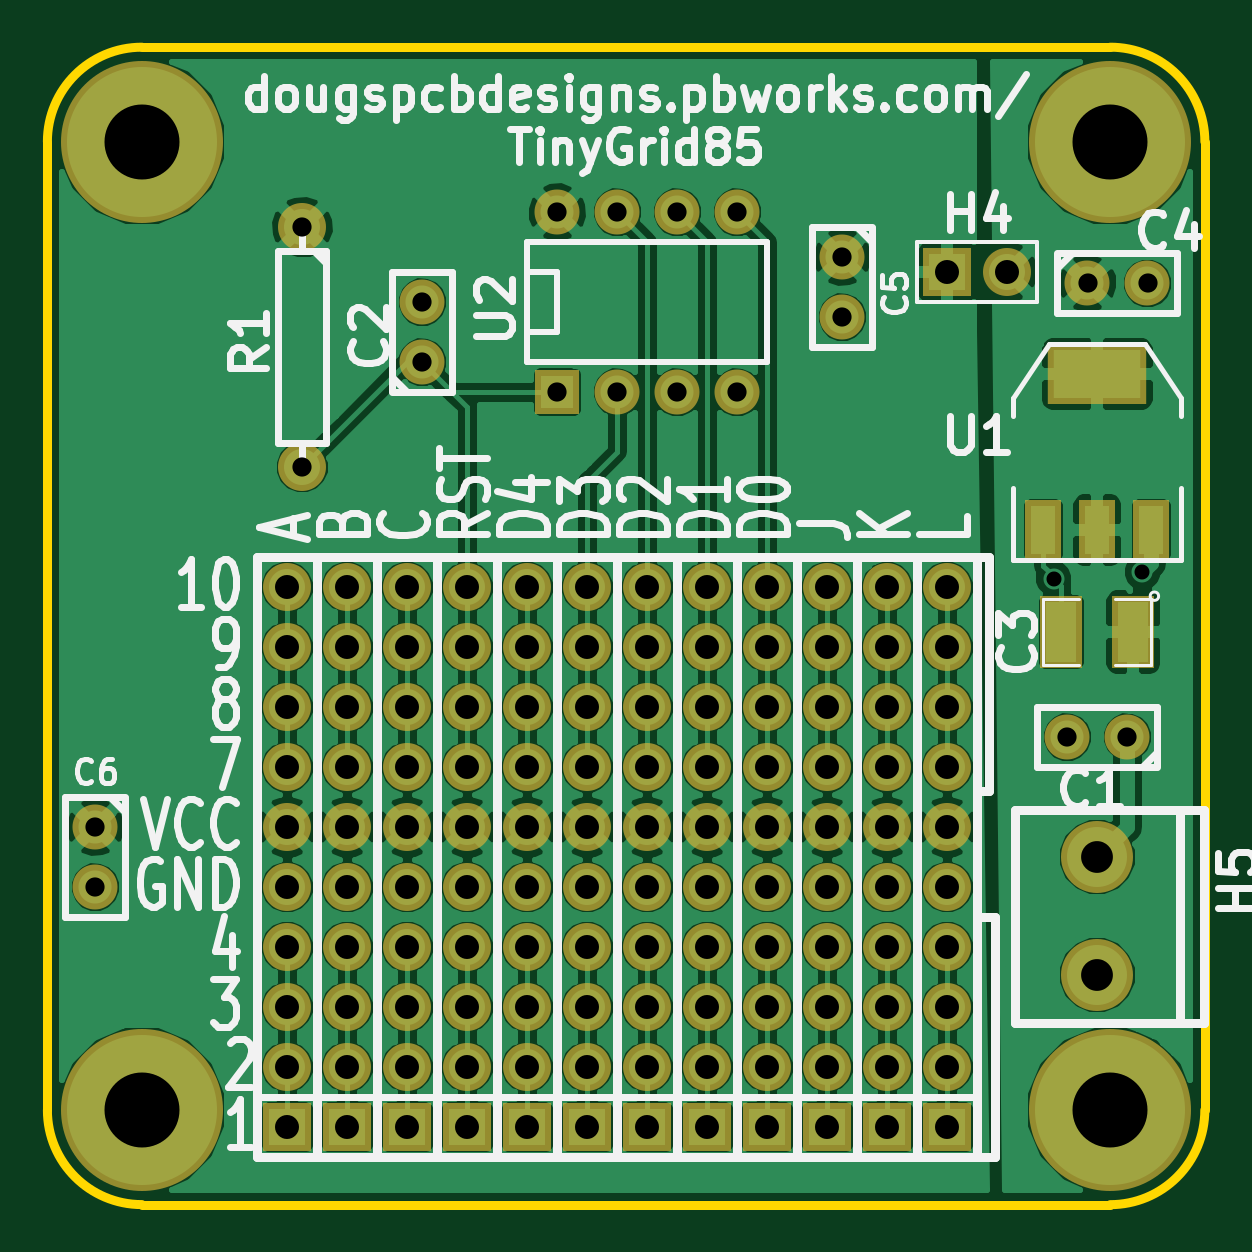
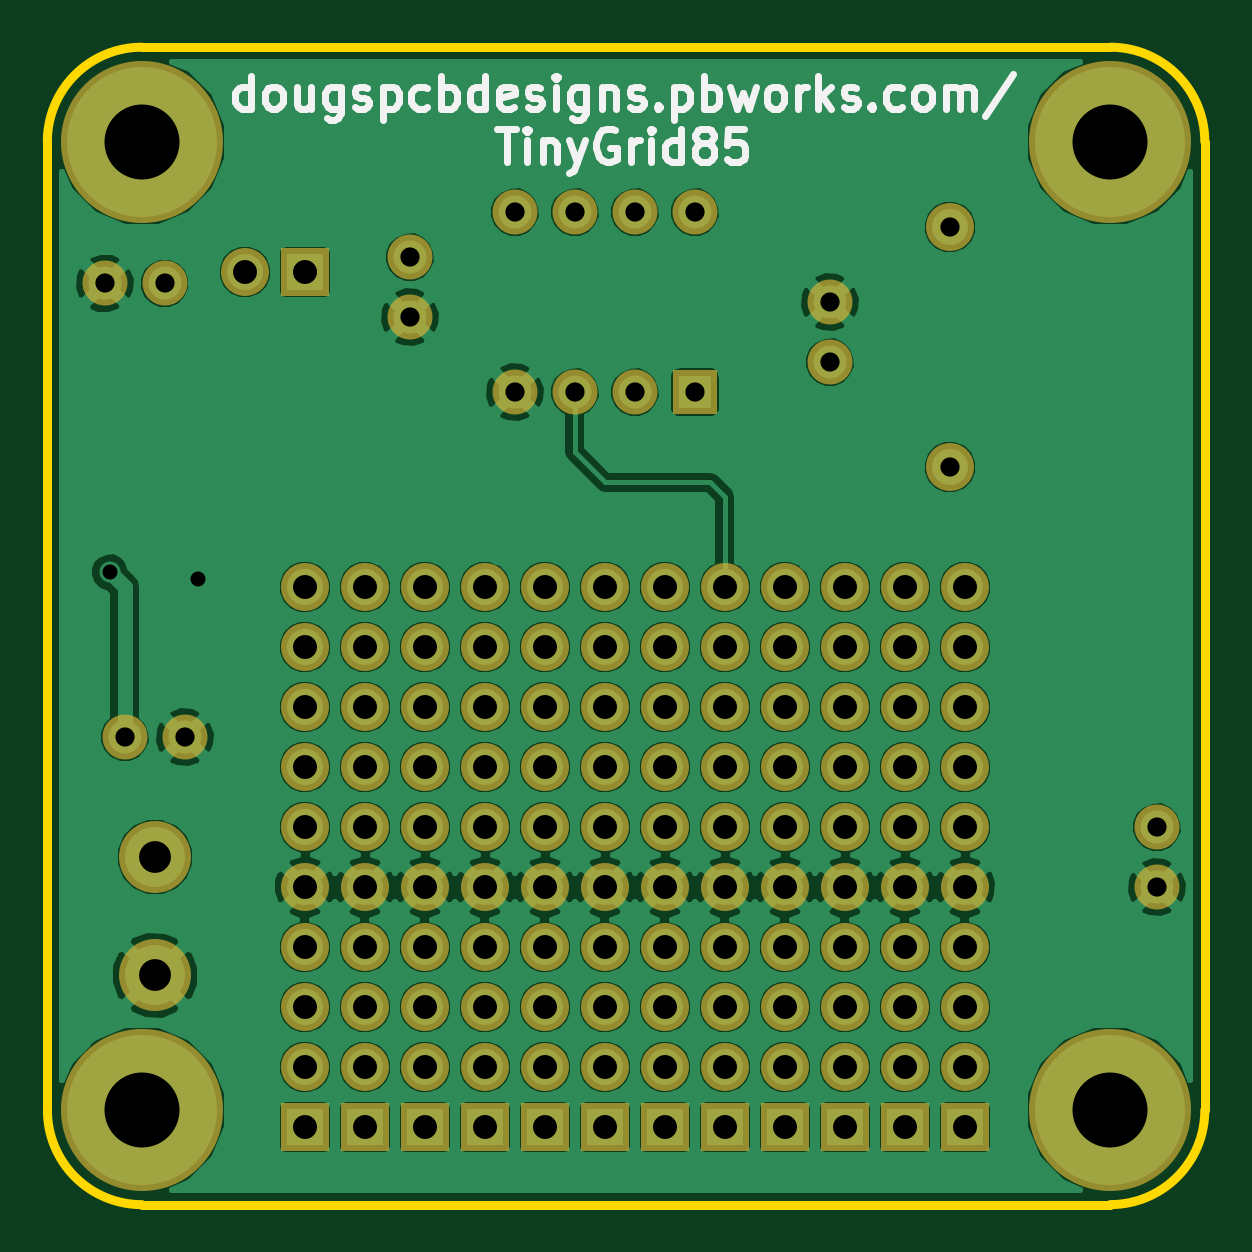
Circuit board: 8 layer files. Board 49.0 x 49.0 mm.
- bottom_mask: TinyGrid85-B_Mask.gbs (3180 bytes)
- bottom_silk: TinyGrid85-B_SilkS.gbo (7744 bytes)
- bottom_copper: TinyGrid85-Back.gbl (108402 bytes)
- outline: TinyGrid85-Edge_Cuts.gbr (617 bytes)
- top_mask: TinyGrid85-F_Mask.gts (3365 bytes)
- top_silk: TinyGrid85-F_SilkS.gto (23658 bytes)
- top_copper: TinyGrid85-Front.gtl (113017 bytes)
- drill: TinyGrid85.drl (2489 bytes)

=== bottom_mask: TinyGrid85-B_Mask.gbs ===
G04 (created by PCBNEW (2013-04-19 BZR 4011)-stable) date 27/06/2013 16:56:00*
%MOIN*%
G04 Gerber Fmt 3.4, Leading zero omitted, Abs format*
%FSLAX34Y34*%
G01*
G70*
G90*
G04 APERTURE LIST*
%ADD10C,2.3622e-006*%
%ADD11R,0.075X0.075*%
%ADD12C,0.075*%
%ADD13R,0.08X0.08*%
%ADD14C,0.08*%
%ADD15C,0.27*%
%ADD16C,0.12*%
G04 APERTURE END LIST*
G54D10*
G54D11*
X8500Y-5750D03*
G54D12*
X9500Y-5750D03*
X10500Y-5750D03*
X11500Y-5750D03*
X11500Y-2750D03*
X10500Y-2750D03*
X9500Y-2750D03*
X8500Y-2750D03*
G54D13*
X15000Y-3750D03*
G54D14*
X16000Y-3750D03*
G54D15*
X1574Y-17716D03*
X17716Y-17716D03*
X17716Y-1574D03*
X1574Y-1574D03*
G54D14*
X12000Y-9000D03*
X12000Y-10000D03*
X12000Y-13000D03*
X12000Y-14000D03*
G54D13*
X12000Y-18000D03*
G54D14*
X12000Y-17000D03*
X12000Y-16000D03*
X12000Y-15000D03*
X12000Y-12000D03*
X12000Y-11000D03*
X11000Y-9000D03*
X11000Y-10000D03*
X11000Y-13000D03*
X11000Y-14000D03*
G54D13*
X11000Y-18000D03*
G54D14*
X11000Y-17000D03*
X11000Y-16000D03*
X11000Y-15000D03*
X11000Y-12000D03*
X11000Y-11000D03*
X10000Y-9000D03*
X10000Y-10000D03*
X10000Y-13000D03*
X10000Y-14000D03*
G54D13*
X10000Y-18000D03*
G54D14*
X10000Y-17000D03*
X10000Y-16000D03*
X10000Y-15000D03*
X10000Y-12000D03*
X10000Y-11000D03*
X9000Y-9000D03*
X9000Y-10000D03*
X9000Y-13000D03*
X9000Y-14000D03*
G54D13*
X9000Y-18000D03*
G54D14*
X9000Y-17000D03*
X9000Y-16000D03*
X9000Y-15000D03*
X9000Y-12000D03*
X9000Y-11000D03*
X8000Y-9000D03*
X8000Y-10000D03*
X8000Y-13000D03*
X8000Y-14000D03*
G54D13*
X8000Y-18000D03*
G54D14*
X8000Y-17000D03*
X8000Y-16000D03*
X8000Y-15000D03*
X8000Y-12000D03*
X8000Y-11000D03*
X7000Y-9000D03*
X7000Y-10000D03*
X7000Y-13000D03*
X7000Y-14000D03*
G54D13*
X7000Y-18000D03*
G54D14*
X7000Y-17000D03*
X7000Y-16000D03*
X7000Y-15000D03*
X7000Y-12000D03*
X7000Y-11000D03*
G54D12*
X17334Y-3937D03*
X18334Y-3937D03*
X6250Y-5250D03*
X6250Y-4250D03*
X18000Y-11500D03*
X17000Y-11500D03*
G54D14*
X4250Y-3000D03*
X4250Y-7000D03*
X6000Y-9000D03*
X6000Y-10000D03*
X6000Y-13000D03*
X6000Y-14000D03*
G54D13*
X6000Y-18000D03*
G54D14*
X6000Y-17000D03*
X6000Y-16000D03*
X6000Y-15000D03*
X6000Y-12000D03*
X6000Y-11000D03*
X5000Y-9000D03*
X5000Y-10000D03*
X5000Y-13000D03*
X5000Y-14000D03*
G54D13*
X5000Y-18000D03*
G54D14*
X5000Y-17000D03*
X5000Y-16000D03*
X5000Y-15000D03*
X5000Y-12000D03*
X5000Y-11000D03*
X4000Y-9000D03*
X4000Y-10000D03*
X4000Y-13000D03*
X4000Y-14000D03*
G54D13*
X4000Y-18000D03*
G54D14*
X4000Y-17000D03*
X4000Y-16000D03*
X4000Y-15000D03*
X4000Y-12000D03*
X4000Y-11000D03*
X13000Y-9000D03*
X13000Y-10000D03*
X13000Y-13000D03*
X13000Y-14000D03*
G54D13*
X13000Y-18000D03*
G54D14*
X13000Y-17000D03*
X13000Y-16000D03*
X13000Y-15000D03*
X13000Y-12000D03*
X13000Y-11000D03*
X14000Y-9000D03*
X14000Y-10000D03*
X14000Y-13000D03*
X14000Y-14000D03*
G54D13*
X14000Y-18000D03*
G54D14*
X14000Y-17000D03*
X14000Y-16000D03*
X14000Y-15000D03*
X14000Y-12000D03*
X14000Y-11000D03*
X15000Y-9000D03*
X15000Y-10000D03*
X15000Y-13000D03*
X15000Y-14000D03*
G54D13*
X15000Y-18000D03*
G54D14*
X15000Y-17000D03*
X15000Y-16000D03*
X15000Y-15000D03*
X15000Y-12000D03*
X15000Y-11000D03*
G54D16*
X17500Y-13500D03*
X17500Y-15468D03*
G54D12*
X13250Y-3500D03*
X13250Y-4500D03*
X800Y-13000D03*
X800Y-14000D03*
M02*

=== bottom_silk: TinyGrid85-B_SilkS.gbo (7744 bytes, source omitted) ===
=== bottom_copper: TinyGrid85-Back.gbl (108402 bytes, source omitted) ===
=== outline: TinyGrid85-Edge_Cuts.gbr ===
G04 (created by PCBNEW (2013-04-19 BZR 4011)-stable) date 27/06/2013 16:56:00*
%MOIN*%
G04 Gerber Fmt 3.4, Leading zero omitted, Abs format*
%FSLAX34Y34*%
G01*
G70*
G90*
G04 APERTURE LIST*
%ADD10C,2.3622e-006*%
%ADD11C,0.015*%
G04 APERTURE END LIST*
G54D10*
G54D11*
X0Y-17716D02*
X0Y-1574D01*
X17716Y-19291D02*
X1574Y-19291D01*
X19291Y-1574D02*
X19291Y-17716D01*
X1574Y0D02*
X17716Y0D01*
X17716Y-19291D02*
G75*
G03X19291Y-17716I0J1574D01*
G74*
G01*
X19291Y-1574D02*
G75*
G03X17716Y0I-1574J0D01*
G74*
G01*
X1574Y0D02*
G75*
G03X0Y-1574I0J-1574D01*
G74*
G01*
X0Y-17716D02*
G75*
G03X1574Y-19291I1574J0D01*
G74*
G01*
M02*

=== top_mask: TinyGrid85-F_Mask.gts ===
G04 (created by PCBNEW (2013-04-19 BZR 4011)-stable) date 27/06/2013 16:56:00*
%MOIN*%
G04 Gerber Fmt 3.4, Leading zero omitted, Abs format*
%FSLAX34Y34*%
G01*
G70*
G90*
G04 APERTURE LIST*
%ADD10C,2.3622e-006*%
%ADD11R,0.164X0.1*%
%ADD12R,0.06X0.1*%
%ADD13R,0.075X0.075*%
%ADD14C,0.075*%
%ADD15R,0.08X0.08*%
%ADD16C,0.08*%
%ADD17C,0.27*%
%ADD18R,0.07X0.12*%
%ADD19C,0.12*%
G04 APERTURE END LIST*
G54D10*
G54D11*
X17500Y-5450D03*
G54D12*
X17500Y-8050D03*
X18400Y-8050D03*
X16600Y-8050D03*
G54D13*
X8500Y-5750D03*
G54D14*
X9500Y-5750D03*
X10500Y-5750D03*
X11500Y-5750D03*
X11500Y-2750D03*
X10500Y-2750D03*
X9500Y-2750D03*
X8500Y-2750D03*
G54D15*
X15000Y-3750D03*
G54D16*
X16000Y-3750D03*
G54D17*
X1574Y-17716D03*
X17716Y-17716D03*
X17716Y-1574D03*
X1574Y-1574D03*
G54D18*
X18100Y-9750D03*
X16900Y-9750D03*
G54D16*
X12000Y-9000D03*
X12000Y-10000D03*
X12000Y-13000D03*
X12000Y-14000D03*
G54D15*
X12000Y-18000D03*
G54D16*
X12000Y-17000D03*
X12000Y-16000D03*
X12000Y-15000D03*
X12000Y-12000D03*
X12000Y-11000D03*
X11000Y-9000D03*
X11000Y-10000D03*
X11000Y-13000D03*
X11000Y-14000D03*
G54D15*
X11000Y-18000D03*
G54D16*
X11000Y-17000D03*
X11000Y-16000D03*
X11000Y-15000D03*
X11000Y-12000D03*
X11000Y-11000D03*
X10000Y-9000D03*
X10000Y-10000D03*
X10000Y-13000D03*
X10000Y-14000D03*
G54D15*
X10000Y-18000D03*
G54D16*
X10000Y-17000D03*
X10000Y-16000D03*
X10000Y-15000D03*
X10000Y-12000D03*
X10000Y-11000D03*
X9000Y-9000D03*
X9000Y-10000D03*
X9000Y-13000D03*
X9000Y-14000D03*
G54D15*
X9000Y-18000D03*
G54D16*
X9000Y-17000D03*
X9000Y-16000D03*
X9000Y-15000D03*
X9000Y-12000D03*
X9000Y-11000D03*
X8000Y-9000D03*
X8000Y-10000D03*
X8000Y-13000D03*
X8000Y-14000D03*
G54D15*
X8000Y-18000D03*
G54D16*
X8000Y-17000D03*
X8000Y-16000D03*
X8000Y-15000D03*
X8000Y-12000D03*
X8000Y-11000D03*
X7000Y-9000D03*
X7000Y-10000D03*
X7000Y-13000D03*
X7000Y-14000D03*
G54D15*
X7000Y-18000D03*
G54D16*
X7000Y-17000D03*
X7000Y-16000D03*
X7000Y-15000D03*
X7000Y-12000D03*
X7000Y-11000D03*
G54D14*
X17334Y-3937D03*
X18334Y-3937D03*
X6250Y-5250D03*
X6250Y-4250D03*
X18000Y-11500D03*
X17000Y-11500D03*
G54D16*
X4250Y-3000D03*
X4250Y-7000D03*
X6000Y-9000D03*
X6000Y-10000D03*
X6000Y-13000D03*
X6000Y-14000D03*
G54D15*
X6000Y-18000D03*
G54D16*
X6000Y-17000D03*
X6000Y-16000D03*
X6000Y-15000D03*
X6000Y-12000D03*
X6000Y-11000D03*
X5000Y-9000D03*
X5000Y-10000D03*
X5000Y-13000D03*
X5000Y-14000D03*
G54D15*
X5000Y-18000D03*
G54D16*
X5000Y-17000D03*
X5000Y-16000D03*
X5000Y-15000D03*
X5000Y-12000D03*
X5000Y-11000D03*
X4000Y-9000D03*
X4000Y-10000D03*
X4000Y-13000D03*
X4000Y-14000D03*
G54D15*
X4000Y-18000D03*
G54D16*
X4000Y-17000D03*
X4000Y-16000D03*
X4000Y-15000D03*
X4000Y-12000D03*
X4000Y-11000D03*
X13000Y-9000D03*
X13000Y-10000D03*
X13000Y-13000D03*
X13000Y-14000D03*
G54D15*
X13000Y-18000D03*
G54D16*
X13000Y-17000D03*
X13000Y-16000D03*
X13000Y-15000D03*
X13000Y-12000D03*
X13000Y-11000D03*
X14000Y-9000D03*
X14000Y-10000D03*
X14000Y-13000D03*
X14000Y-14000D03*
G54D15*
X14000Y-18000D03*
G54D16*
X14000Y-17000D03*
X14000Y-16000D03*
X14000Y-15000D03*
X14000Y-12000D03*
X14000Y-11000D03*
X15000Y-9000D03*
X15000Y-10000D03*
X15000Y-13000D03*
X15000Y-14000D03*
G54D15*
X15000Y-18000D03*
G54D16*
X15000Y-17000D03*
X15000Y-16000D03*
X15000Y-15000D03*
X15000Y-12000D03*
X15000Y-11000D03*
G54D19*
X17500Y-13500D03*
X17500Y-15468D03*
G54D14*
X13250Y-3500D03*
X13250Y-4500D03*
X800Y-13000D03*
X800Y-14000D03*
M02*

=== top_silk: TinyGrid85-F_SilkS.gto (23658 bytes, source omitted) ===
=== top_copper: TinyGrid85-Front.gtl (113017 bytes, source omitted) ===
=== drill: TinyGrid85.drl ===
M48
INCH,TZ
T1C0.025
T2C0.032
T3C0.040
T4C0.053
T5C0.125
%
G90
G05
T1
X016772Y-008858
X018250Y-008750
T2
X000800Y-013000
X000800Y-014000
X004250Y-003000
X004250Y-007000
X006250Y-004250
X006250Y-005250
X008500Y-002750
X008500Y-005750
X009500Y-002750
X009500Y-005750
X010500Y-002750
X010500Y-005750
X011500Y-002750
X011500Y-005750
X013250Y-003500
X013250Y-004500
X017000Y-011500
X017335Y-003937
X018000Y-011500
X018335Y-003937
T3
X004000Y-009000
X004000Y-010000
X004000Y-011000
X004000Y-012000
X004000Y-013000
X004000Y-014000
X004000Y-015000
X004000Y-016000
X004000Y-017000
X004000Y-018000
X005000Y-009000
X005000Y-010000
X005000Y-011000
X005000Y-012000
X005000Y-013000
X005000Y-014000
X005000Y-015000
X005000Y-016000
X005000Y-017000
X005000Y-018000
X006000Y-009000
X006000Y-010000
X006000Y-011000
X006000Y-012000
X006000Y-013000
X006000Y-014000
X006000Y-015000
X006000Y-016000
X006000Y-017000
X006000Y-018000
X007000Y-009000
X007000Y-010000
X007000Y-011000
X007000Y-012000
X007000Y-013000
X007000Y-014000
X007000Y-015000
X007000Y-016000
X007000Y-017000
X007000Y-018000
X008000Y-009000
X008000Y-010000
X008000Y-011000
X008000Y-012000
X008000Y-013000
X008000Y-014000
X008000Y-015000
X008000Y-016000
X008000Y-017000
X008000Y-018000
X009000Y-009000
X009000Y-010000
X009000Y-011000
X009000Y-012000
X009000Y-013000
X009000Y-014000
X009000Y-015000
X009000Y-016000
X009000Y-017000
X009000Y-018000
X010000Y-009000
X010000Y-010000
X010000Y-011000
X010000Y-012000
X010000Y-013000
X010000Y-014000
X010000Y-015000
X010000Y-016000
X010000Y-017000
X010000Y-018000
X011000Y-009000
X011000Y-010000
X011000Y-011000
X011000Y-012000
X011000Y-013000
X011000Y-014000
X011000Y-015000
X011000Y-016000
X011000Y-017000
X011000Y-018000
X012000Y-009000
X012000Y-010000
X012000Y-011000
X012000Y-012000
X012000Y-013000
X012000Y-014000
X012000Y-015000
X012000Y-016000
X012000Y-017000
X012000Y-018000
X013000Y-009000
X013000Y-010000
X013000Y-011000
X013000Y-012000
X013000Y-013000
X013000Y-014000
X013000Y-015000
X013000Y-016000
X013000Y-017000
X013000Y-018000
X014000Y-009000
X014000Y-010000
X014000Y-011000
X014000Y-012000
X014000Y-013000
X014000Y-014000
X014000Y-015000
X014000Y-016000
X014000Y-017000
X014000Y-018000
X015000Y-003750
X015000Y-009000
X015000Y-010000
X015000Y-011000
X015000Y-012000
X015000Y-013000
X015000Y-014000
X015000Y-015000
X015000Y-016000
X015000Y-017000
X015000Y-018000
X016000Y-003750
T4
X017500Y-013500
X017500Y-015469
T5
X001575Y-001575
X001575Y-017717
X017717Y-001575
X017717Y-017717
T0
M30
